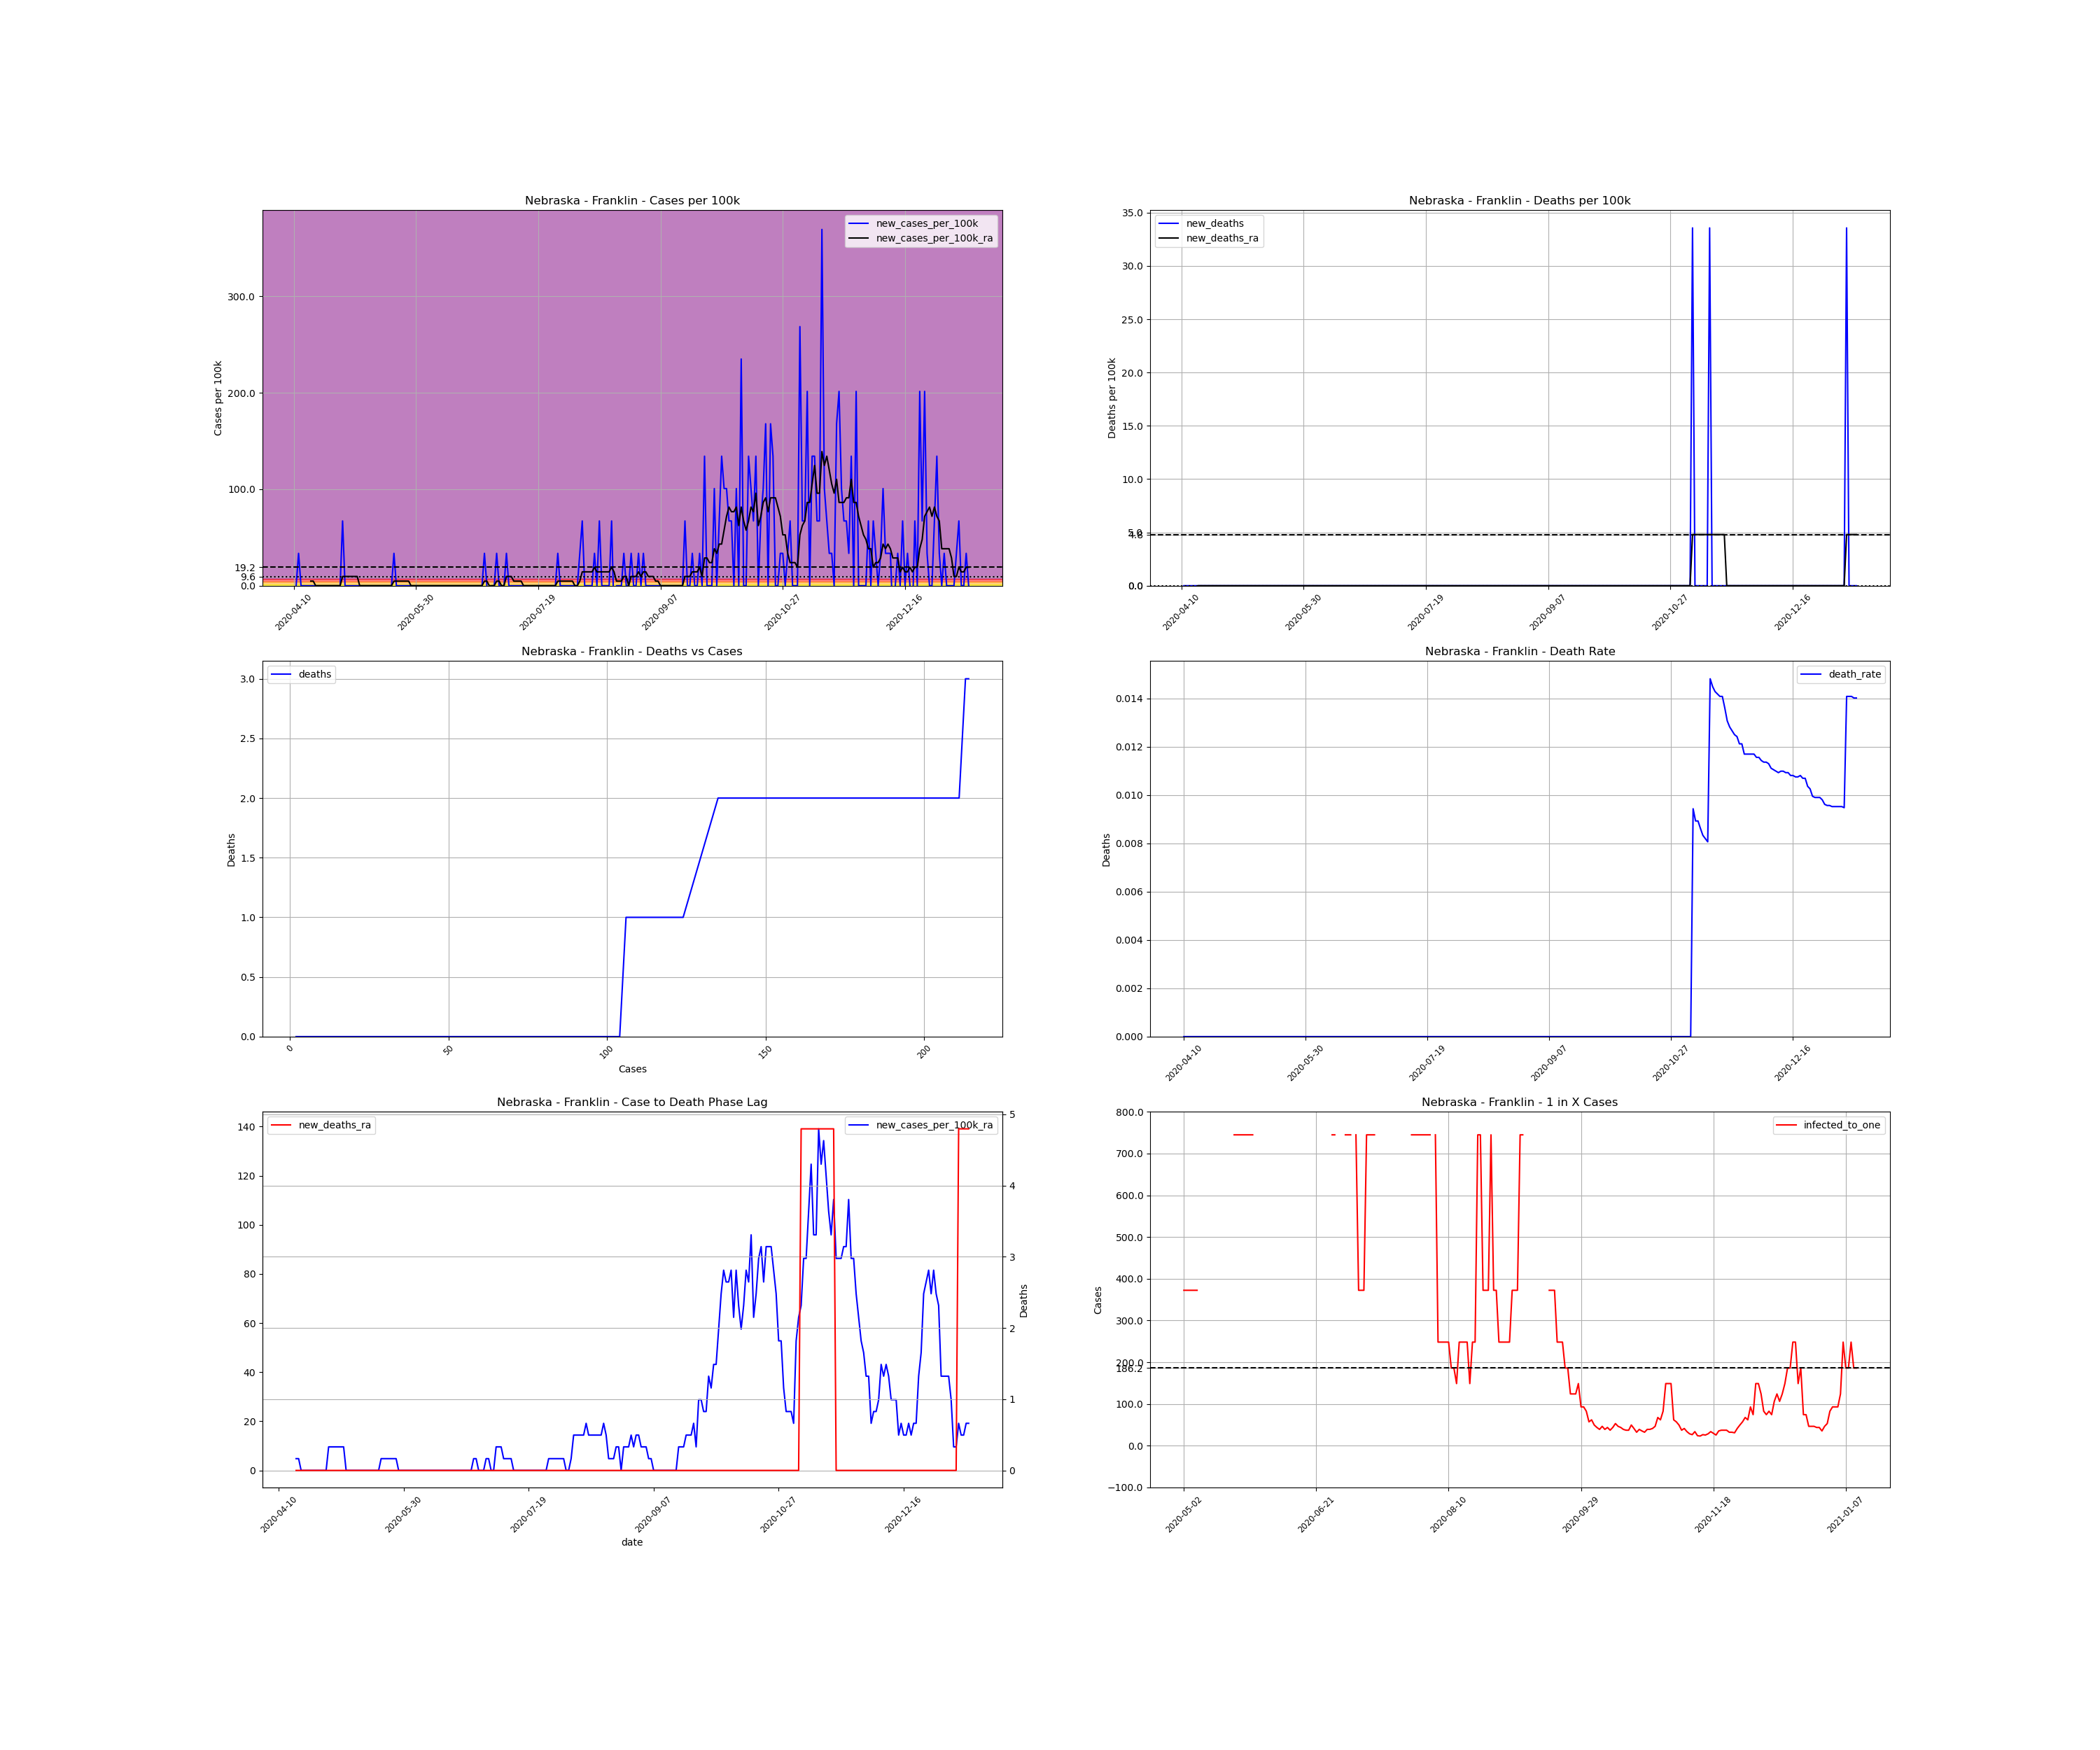

Data behind this chart, as committed beside it:
, date, county, state, fips, cases, deaths, COUNTY, STNAME, CTYNAME, POPESTIMATE2019, cases_per_100k, deaths_per_100k, death_rate, new_cases, new_cases_per_100k, new_deaths, new_cases_per_100k_ra, new_deaths_ra, active_cases, infected_to_one
758935, 2020-04-10, Franklin, Nebraska, 31061, 2, 0.0, 61, Nebraska, Franklin, 2979, 67.14, 0.0, 0.0, , , , , , , 
758936, 2020-04-11, Franklin, Nebraska, 31061, 2, 0.0, 61, Nebraska, Franklin, 2979, 67.14, 0.0, 0.0, 0.0, 0.0, 0.0, , , , 
758937, 2020-04-12, Franklin, Nebraska, 31061, 3, 0.0, 61, Nebraska, Franklin, 2979, 100.7, 0.0, 0.0, 1.0, 33.57, 0.0, , , , 
758938, 2020-04-13, Franklin, Nebraska, 31061, 3, 0.0, 61, Nebraska, Franklin, 2979, 100.7, 0.0, 0.0, 0.0, 0.0, 0.0, , , , 
758939, 2020-04-14, Franklin, Nebraska, 31061, 3, 0.0, 61, Nebraska, Franklin, 2979, 100.7, 0.0, 0.0, 0.0, 0.0, 0.0, , , , 
758940, 2020-04-15, Franklin, Nebraska, 31061, 3, 0.0, 61, Nebraska, Franklin, 2979, 100.7, 0.0, 0.0, 0.0, 0.0, 0.0, , , , 
758941, 2020-04-16, Franklin, Nebraska, 31061, 3, 0.0, 61, Nebraska, Franklin, 2979, 100.7, 0.0, 0.0, 0.0, 0.0, 0.0, , , , 
758942, 2020-04-17, Franklin, Nebraska, 31061, 3, 0.0, 61, Nebraska, Franklin, 2979, 100.7, 0.0, 0.0, 0.0, 0.0, 0.0, 4.795, 0.0, , 
758943, 2020-04-18, Franklin, Nebraska, 31061, 3, 0.0, 61, Nebraska, Franklin, 2979, 100.7, 0.0, 0.0, 0.0, 0.0, 0.0, 4.795, 0.0, 1.0, 744.8
758944, 2020-04-19, Franklin, Nebraska, 31061, 3, 0.0, 61, Nebraska, Franklin, 2979, 100.7, 0.0, 0.0, 0.0, 0.0, 0.0, 0.0, 0.0, 1.0, 744.8
758945, 2020-04-20, Franklin, Nebraska, 31061, 3, 0.0, 61, Nebraska, Franklin, 2979, 100.7, 0.0, 0.0, 0.0, 0.0, 0.0, 0.0, 0.0, 0.0, inf
758946, 2020-04-21, Franklin, Nebraska, 31061, 3, 0.0, 61, Nebraska, Franklin, 2979, 100.7, 0.0, 0.0, 0.0, 0.0, 0.0, 0.0, 0.0, 0.0, inf
758947, 2020-04-22, Franklin, Nebraska, 31061, 3, 0.0, 61, Nebraska, Franklin, 2979, 100.7, 0.0, 0.0, 0.0, 0.0, 0.0, 0.0, 0.0, 0.0, inf
758948, 2020-04-23, Franklin, Nebraska, 31061, 3, 0.0, 61, Nebraska, Franklin, 2979, 100.7, 0.0, 0.0, 0.0, 0.0, 0.0, 0.0, 0.0, 0.0, inf
758949, 2020-04-24, Franklin, Nebraska, 31061, 3, 0.0, 61, Nebraska, Franklin, 2979, 100.7, 0.0, 0.0, 0.0, 0.0, 0.0, 0.0, 0.0, 0.0, inf
758950, 2020-04-25, Franklin, Nebraska, 31061, 3, 0.0, 61, Nebraska, Franklin, 2979, 100.7, 0.0, 0.0, 0.0, 0.0, 0.0, 0.0, 0.0, 0.0, inf
758951, 2020-04-26, Franklin, Nebraska, 31061, 3, 0.0, 61, Nebraska, Franklin, 2979, 100.7, 0.0, 0.0, 0.0, 0.0, 0.0, 0.0, 0.0, 0.0, inf
758952, 2020-04-27, Franklin, Nebraska, 31061, 3, 0.0, 61, Nebraska, Franklin, 2979, 100.7, 0.0, 0.0, 0.0, 0.0, 0.0, 0.0, 0.0, 0.0, inf
758953, 2020-04-28, Franklin, Nebraska, 31061, 3, 0.0, 61, Nebraska, Franklin, 2979, 100.7, 0.0, 0.0, 0.0, 0.0, 0.0, 0.0, 0.0, 0.0, inf
758954, 2020-04-29, Franklin, Nebraska, 31061, 3, 0.0, 61, Nebraska, Franklin, 2979, 100.7, 0.0, 0.0, 0.0, 0.0, 0.0, 0.0, 0.0, 0.0, inf
758955, 2020-04-30, Franklin, Nebraska, 31061, 5, 0.0, 61, Nebraska, Franklin, 2979, 167.8, 0.0, 0.0, 2.0, 67.14, 0.0, 9.591, 0.0, 2.0, 372.4
758956, 2020-05-01, Franklin, Nebraska, 31061, 5, 0.0, 61, Nebraska, Franklin, 2979, 167.8, 0.0, 0.0, 0.0, 0.0, 0.0, 9.591, 0.0, 2.0, 372.4
758957, 2020-05-02, Franklin, Nebraska, 31061, 5, 0.0, 61, Nebraska, Franklin, 2979, 167.8, 0.0, 0.0, 0.0, 0.0, 0.0, 9.591, 0.0, 2.0, 372.4
758958, 2020-05-03, Franklin, Nebraska, 31061, 5, 0.0, 61, Nebraska, Franklin, 2979, 167.8, 0.0, 0.0, 0.0, 0.0, 0.0, 9.591, 0.0, 2.0, 372.4
758959, 2020-05-04, Franklin, Nebraska, 31061, 5, 0.0, 61, Nebraska, Franklin, 2979, 167.8, 0.0, 0.0, 0.0, 0.0, 0.0, 9.591, 0.0, 2.0, 372.4
758960, 2020-05-05, Franklin, Nebraska, 31061, 5, 0.0, 61, Nebraska, Franklin, 2979, 167.8, 0.0, 0.0, 0.0, 0.0, 0.0, 9.591, 0.0, 2.0, 372.4
758961, 2020-05-06, Franklin, Nebraska, 31061, 5, 0.0, 61, Nebraska, Franklin, 2979, 167.8, 0.0, 0.0, 0.0, 0.0, 0.0, 9.591, 0.0, 2.0, 372.4
758962, 2020-05-07, Franklin, Nebraska, 31061, 5, 0.0, 61, Nebraska, Franklin, 2979, 167.8, 0.0, 0.0, 0.0, 0.0, 0.0, 0.0, 0.0, 2.0, 372.4
758963, 2020-05-08, Franklin, Nebraska, 31061, 5, 0.0, 61, Nebraska, Franklin, 2979, 167.8, 0.0, 0.0, 0.0, 0.0, 0.0, 0.0, 0.0, 0.0, inf
758964, 2020-05-09, Franklin, Nebraska, 31061, 5, 0.0, 61, Nebraska, Franklin, 2979, 167.8, 0.0, 0.0, 0.0, 0.0, 0.0, 0.0, 0.0, 0.0, inf
758965, 2020-05-10, Franklin, Nebraska, 31061, 5, 0.0, 61, Nebraska, Franklin, 2979, 167.8, 0.0, 0.0, 0.0, 0.0, 0.0, 0.0, 0.0, 0.0, inf
758966, 2020-05-11, Franklin, Nebraska, 31061, 5, 0.0, 61, Nebraska, Franklin, 2979, 167.8, 0.0, 0.0, 0.0, 0.0, 0.0, 0.0, 0.0, 0.0, inf
758967, 2020-05-12, Franklin, Nebraska, 31061, 5, 0.0, 61, Nebraska, Franklin, 2979, 167.8, 0.0, 0.0, 0.0, 0.0, 0.0, 0.0, 0.0, 0.0, inf
758968, 2020-05-13, Franklin, Nebraska, 31061, 5, 0.0, 61, Nebraska, Franklin, 2979, 167.8, 0.0, 0.0, 0.0, 0.0, 0.0, 0.0, 0.0, 0.0, inf
758969, 2020-05-14, Franklin, Nebraska, 31061, 5, 0.0, 61, Nebraska, Franklin, 2979, 167.8, 0.0, 0.0, 0.0, 0.0, 0.0, 0.0, 0.0, 0.0, inf
758970, 2020-05-15, Franklin, Nebraska, 31061, 5, 0.0, 61, Nebraska, Franklin, 2979, 167.8, 0.0, 0.0, 0.0, 0.0, 0.0, 0.0, 0.0, 0.0, inf
758971, 2020-05-16, Franklin, Nebraska, 31061, 5, 0.0, 61, Nebraska, Franklin, 2979, 167.8, 0.0, 0.0, 0.0, 0.0, 0.0, 0.0, 0.0, 0.0, inf
758972, 2020-05-17, Franklin, Nebraska, 31061, 5, 0.0, 61, Nebraska, Franklin, 2979, 167.8, 0.0, 0.0, 0.0, 0.0, 0.0, 0.0, 0.0, 0.0, inf
758973, 2020-05-18, Franklin, Nebraska, 31061, 5, 0.0, 61, Nebraska, Franklin, 2979, 167.8, 0.0, 0.0, 0.0, 0.0, 0.0, 0.0, 0.0, 0.0, inf
758974, 2020-05-19, Franklin, Nebraska, 31061, 5, 0.0, 61, Nebraska, Franklin, 2979, 167.8, 0.0, 0.0, 0.0, 0.0, 0.0, 0.0, 0.0, 0.0, inf
758975, 2020-05-20, Franklin, Nebraska, 31061, 5, 0.0, 61, Nebraska, Franklin, 2979, 167.8, 0.0, 0.0, 0.0, 0.0, 0.0, 0.0, 0.0, 0.0, inf
758976, 2020-05-21, Franklin, Nebraska, 31061, 6, 0.0, 61, Nebraska, Franklin, 2979, 201.4, 0.0, 0.0, 1.0, 33.57, 0.0, 4.795, 0.0, 1.0, 744.8
758977, 2020-05-22, Franklin, Nebraska, 31061, 6, 0.0, 61, Nebraska, Franklin, 2979, 201.4, 0.0, 0.0, 0.0, 0.0, 0.0, 4.795, 0.0, 1.0, 744.8
758978, 2020-05-23, Franklin, Nebraska, 31061, 6, 0.0, 61, Nebraska, Franklin, 2979, 201.4, 0.0, 0.0, 0.0, 0.0, 0.0, 4.795, 0.0, 1.0, 744.8
758979, 2020-05-24, Franklin, Nebraska, 31061, 6, 0.0, 61, Nebraska, Franklin, 2979, 201.4, 0.0, 0.0, 0.0, 0.0, 0.0, 4.795, 0.0, 1.0, 744.8
758980, 2020-05-25, Franklin, Nebraska, 31061, 6, 0.0, 61, Nebraska, Franklin, 2979, 201.4, 0.0, 0.0, 0.0, 0.0, 0.0, 4.795, 0.0, 1.0, 744.8
758981, 2020-05-26, Franklin, Nebraska, 31061, 6, 0.0, 61, Nebraska, Franklin, 2979, 201.4, 0.0, 0.0, 0.0, 0.0, 0.0, 4.795, 0.0, 1.0, 744.8
758982, 2020-05-27, Franklin, Nebraska, 31061, 6, 0.0, 61, Nebraska, Franklin, 2979, 201.4, 0.0, 0.0, 0.0, 0.0, 0.0, 4.795, 0.0, 1.0, 744.8
758983, 2020-05-28, Franklin, Nebraska, 31061, 6, 0.0, 61, Nebraska, Franklin, 2979, 201.4, 0.0, 0.0, 0.0, 0.0, 0.0, 0.0, 0.0, 1.0, 744.8
758984, 2020-05-29, Franklin, Nebraska, 31061, 6, 0.0, 61, Nebraska, Franklin, 2979, 201.4, 0.0, 0.0, 0.0, 0.0, 0.0, 0.0, 0.0, 0.0, inf
758985, 2020-05-30, Franklin, Nebraska, 31061, 6, 0.0, 61, Nebraska, Franklin, 2979, 201.4, 0.0, 0.0, 0.0, 0.0, 0.0, 0.0, 0.0, 0.0, inf
758986, 2020-05-31, Franklin, Nebraska, 31061, 6, 0.0, 61, Nebraska, Franklin, 2979, 201.4, 0.0, 0.0, 0.0, 0.0, 0.0, 0.0, 0.0, 0.0, inf
758987, 2020-06-01, Franklin, Nebraska, 31061, 6, 0.0, 61, Nebraska, Franklin, 2979, 201.4, 0.0, 0.0, 0.0, 0.0, 0.0, 0.0, 0.0, 0.0, inf
758988, 2020-06-02, Franklin, Nebraska, 31061, 6, 0.0, 61, Nebraska, Franklin, 2979, 201.4, 0.0, 0.0, 0.0, 0.0, 0.0, 0.0, 0.0, 0.0, inf
758989, 2020-06-03, Franklin, Nebraska, 31061, 6, 0.0, 61, Nebraska, Franklin, 2979, 201.4, 0.0, 0.0, 0.0, 0.0, 0.0, 0.0, 0.0, 0.0, inf
758990, 2020-06-04, Franklin, Nebraska, 31061, 6, 0.0, 61, Nebraska, Franklin, 2979, 201.4, 0.0, 0.0, 0.0, 0.0, 0.0, 0.0, 0.0, 0.0, inf
758991, 2020-06-05, Franklin, Nebraska, 31061, 6, 0.0, 61, Nebraska, Franklin, 2979, 201.4, 0.0, 0.0, 0.0, 0.0, 0.0, 0.0, 0.0, 0.0, inf
758992, 2020-06-06, Franklin, Nebraska, 31061, 6, 0.0, 61, Nebraska, Franklin, 2979, 201.4, 0.0, 0.0, 0.0, 0.0, 0.0, 0.0, 0.0, 0.0, inf
758993, 2020-06-07, Franklin, Nebraska, 31061, 6, 0.0, 61, Nebraska, Franklin, 2979, 201.4, 0.0, 0.0, 0.0, 0.0, 0.0, 0.0, 0.0, 0.0, inf
758994, 2020-06-08, Franklin, Nebraska, 31061, 6, 0.0, 61, Nebraska, Franklin, 2979, 201.4, 0.0, 0.0, 0.0, 0.0, 0.0, 0.0, 0.0, 0.0, inf
... 217 more rows
